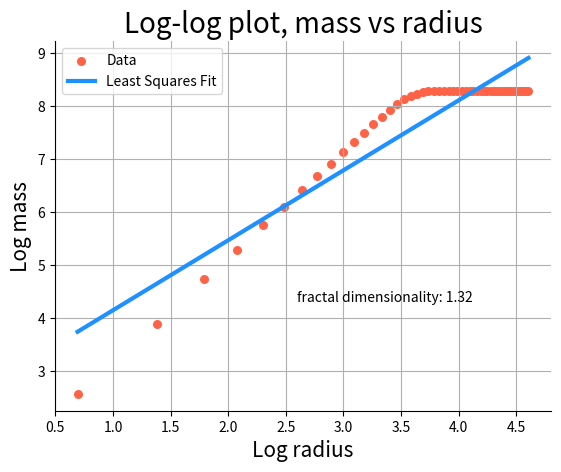

Write the Python code that produced this figure.
import numpy as np
import matplotlib.pyplot as plt
from scipy.optimize import curve_fit

def initialize_lattice(size):
    return np.zeros((size, size), dtype=int)

def get_perimeter_points(cluster):
    perimeter_points = []
    rows, cols = cluster.shape

    for i in range(rows):
        for j in range(cols):
            if cluster[i, j] == 1:
                neighbors = [
                    (i - 1, j), (i + 1, j), (i, j - 1), (i, j + 1)
                ]
                for neighbor in neighbors:
                    ni, nj = neighbor
                    if 0 <= ni < rows and 0 <= nj < cols and cluster[ni, nj] == 0:
                        perimeter_points.append((ni, nj))

    return list(set(perimeter_points))

def add_particle(cluster):
    perimeter_points = get_perimeter_points(cluster)

    if perimeter_points:
        chosen_point = np.random.choice(len(perimeter_points))
        i, j = perimeter_points[chosen_point]
        cluster[i, j] = 1

def grow_cluster(size, target_size):
    cluster = initialize_lattice(size)
    cluster[size // 2, size // 2] = 1  # Place seed at the center
    current_size = 1

    while current_size < target_size:
        add_particle(cluster)
        current_size = np.sum(cluster)

    return cluster
def calculate_radius_vs_mass(grid, size_of_grid, r_stops, grid_center):
    def get_cluster_mass_within_radius(grid, center, radius):
        mass = 0
        for x in range(grid.shape[0]):
            for y in range(grid.shape[1]):
                if grid[x, y] == 1:
                    distance = np.linalg.norm(np.array([x, y]) - np.array(center))
                    if distance <= radius:
                        mass += 1
        return mass

    radius_vs_mass = []

    for i in range(1, r_stops + 1):
        radius = i *  size_of_grid / r_stops
        mass_within_radius = get_cluster_mass_within_radius(grid, grid_center, radius)
        radius_vs_mass.append((radius, mass_within_radius))

    return radius_vs_mass

# set params
size_of_lattice = 100
target_cluster_size = 4000
resulting_cluster = grow_cluster(size_of_lattice, target_cluster_size)

# # Display the result using matplotlib
# plt.imshow(resulting_cluster, cmap='gray')
# plt.title('Eden Cluster Growth Simulation')
# plt.show()

np.save("resulting_cluster.npz", resulting_cluster) 
#prepare for the r vs m table
grid_center = ( size_of_lattice // 2, size_of_lattice // 2)
r_stops = 50
# make the table
radius_vs_mass_table = calculate_radius_vs_mass(np.array(resulting_cluster),size_of_lattice, r_stops, grid_center)
radius, mass = zip(*radius_vs_mass_table)

#Find Log of all the arrays
logRadius=np.log(radius)
logMass=np.log(mass)

#Fit a log function using numpy polyfit
fitLog=np.polyfit(logRadius, logMass,1)
fitLogFunc=np.poly1d(fitLog)

#print out the results
print("Parameters for the log fit: slope = ",fitLog[0],"shift: ",fitLog[1])
print("Parameters from the log fit: form is e^",fitLog[1],"*r^",fitLog[0])
num=str(np.round(fitLog[0],3))

def fit_log_func(x, a, b):
    return a * x + b

# Perform the least squares fit
params, covariance = curve_fit(fit_log_func, logRadius, logMass)

# Get the fitted parameters
a_fit, b_fit = params

# Plot the log function and the fit
fig = plt.subplot()
plt.scatter(logRadius, logMass, color='tomato', edgecolors='tomato', s=30, label='Data')
plt.plot(logRadius, fit_log_func(logRadius, a_fit, b_fit), color='dodgerblue', lw=3, label='Least Squares Fit')
plt.title("Log-log plot, mass vs radius", fontsize=20)
plt.xlabel("Log radius", fontsize=15)
plt.ylabel("Log mass", fontsize=15)
plt.grid(True)
fig.text(2.6, 4.3, 'fractal dimensionality: {:.2f}'.format(a_fit))
fig.spines["top"].set_visible(False)
fig.spines["right"].set_visible(False)

plt.legend()  # Show legend with labels for clarity
plt.savefig('fractalDimensionalityEden.png')
plt.show()